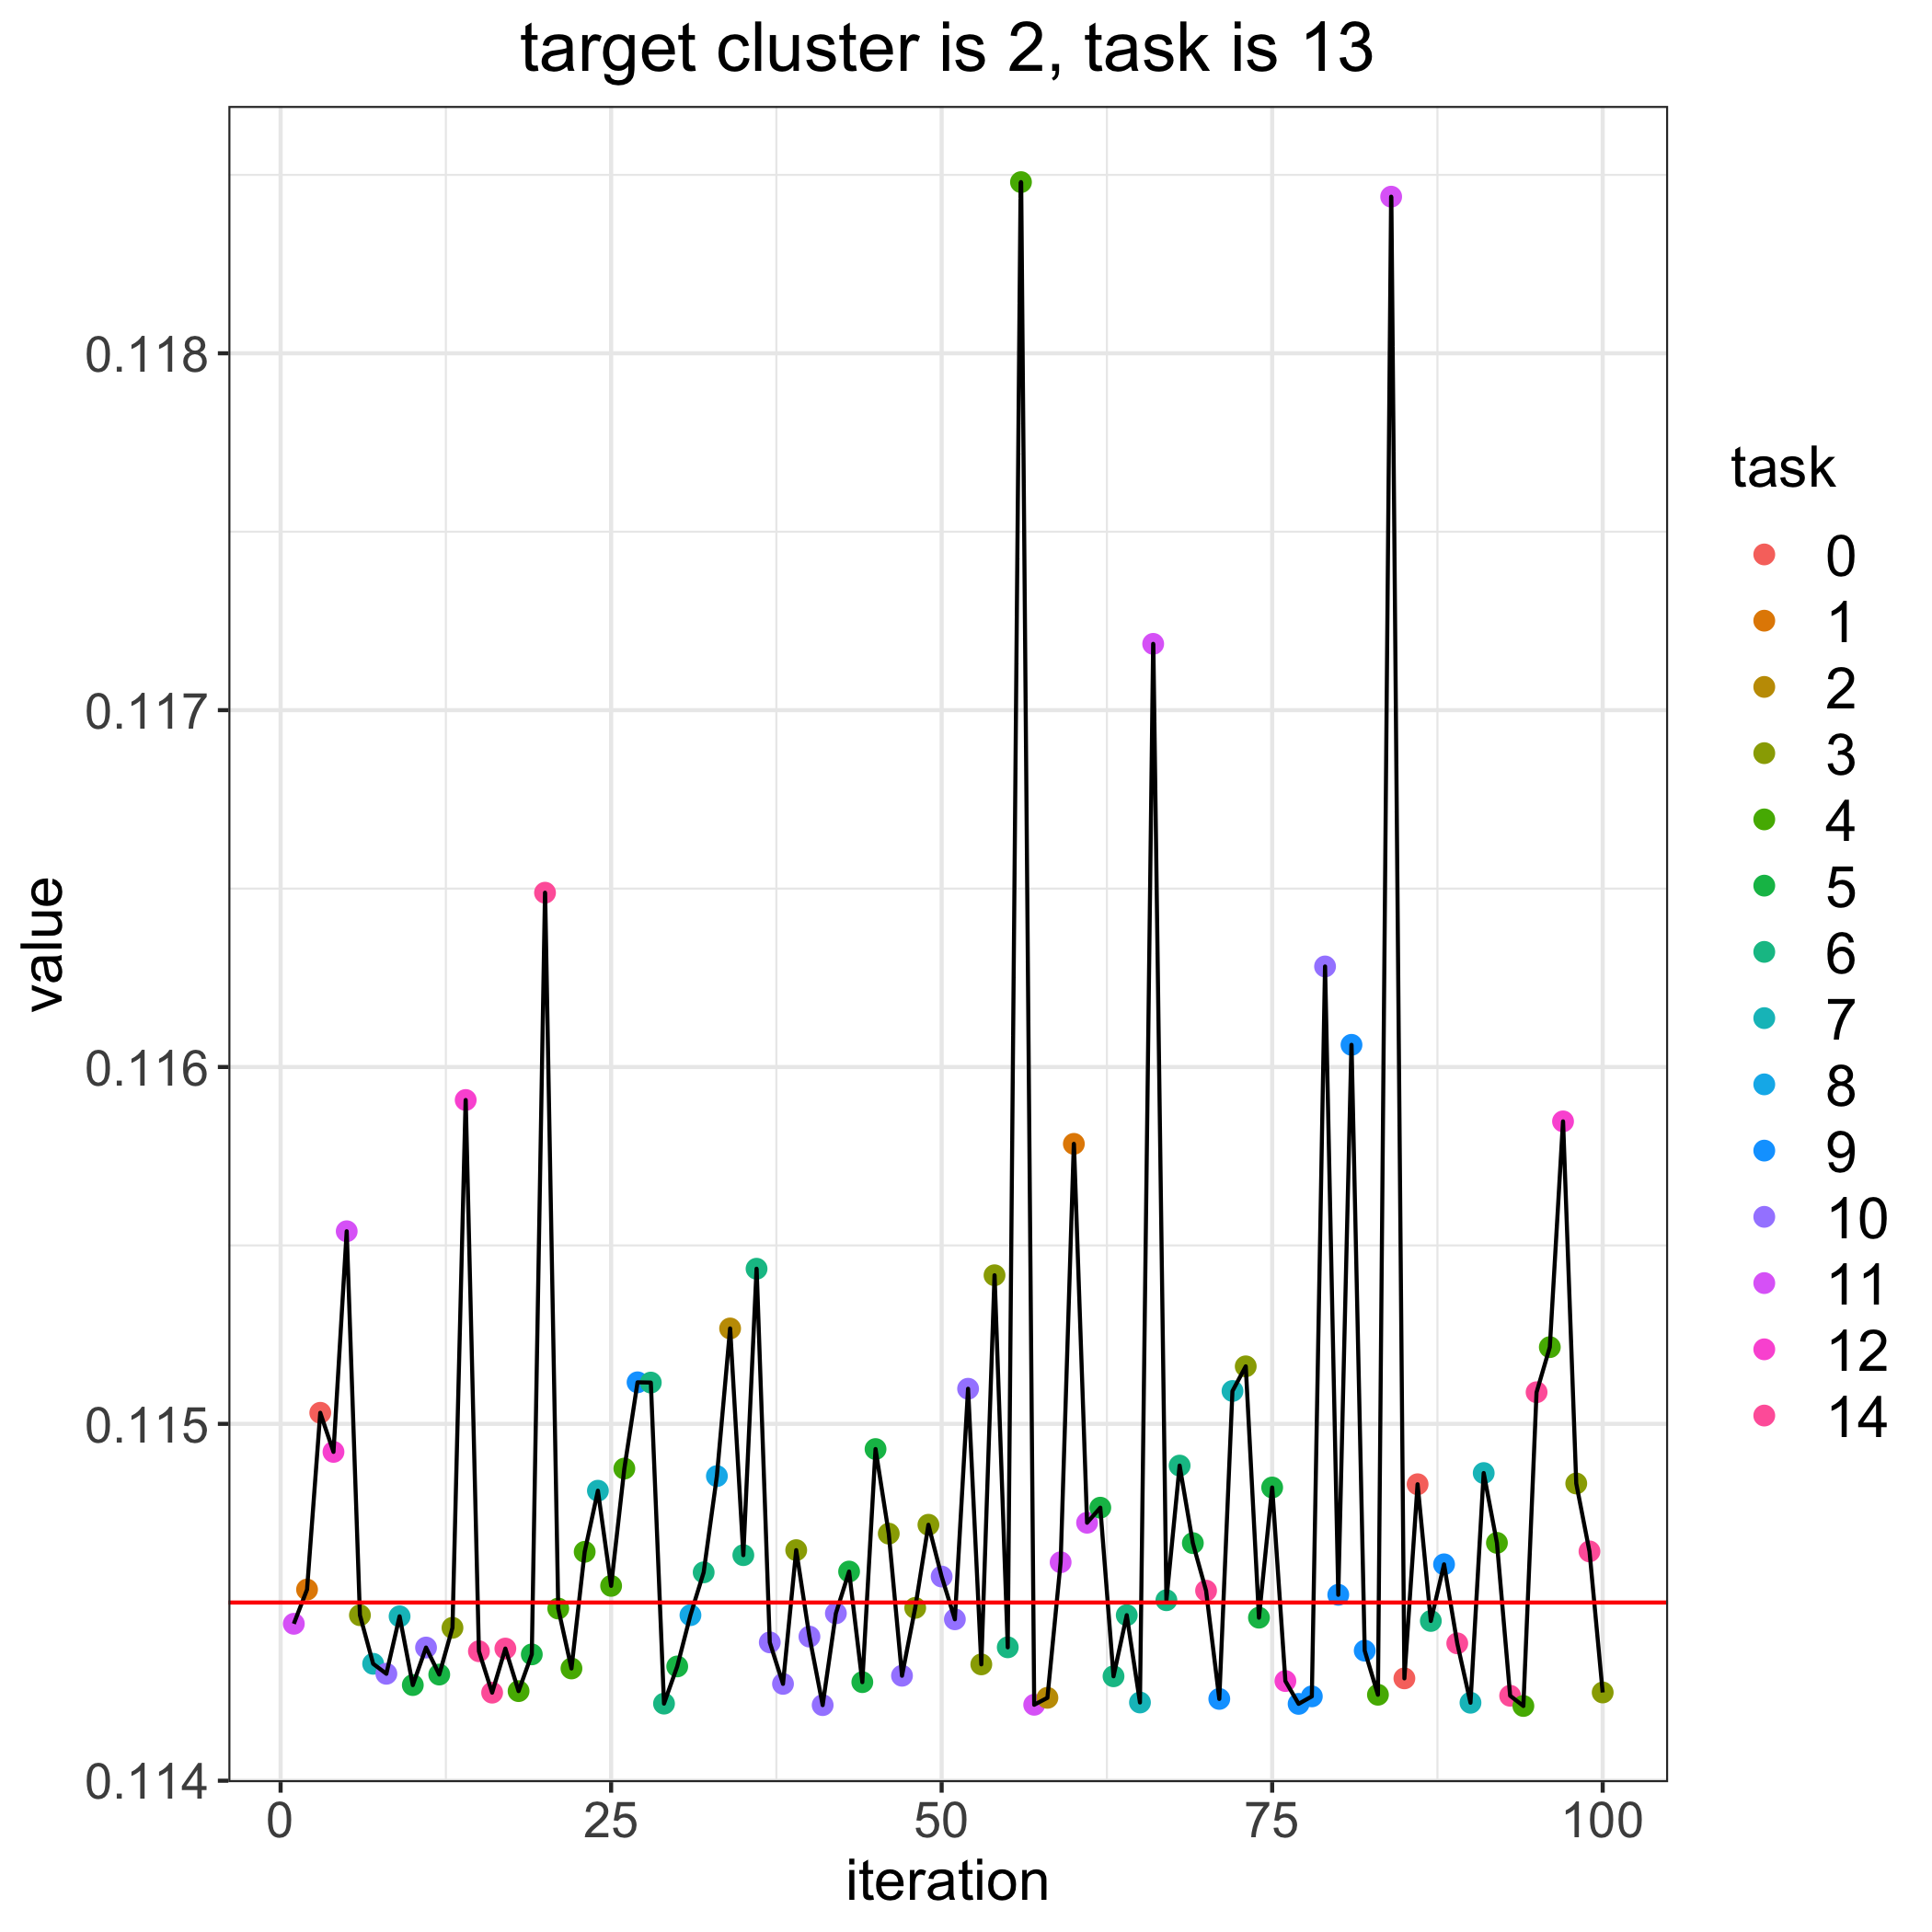

Values plotted in this chart, from the file beside it:
, losses, bandit_selects
0, 0.1145, 
1, 0.1144, 11.0
2, 0.1145, 1.0
3, 0.115, 0.0
4, 0.1149, 12.0
5, 0.1155, 11.0
6, 0.1145, 3.0
7, 0.1143, 7.0
8, 0.1143, 10.0
9, 0.1145, 7.0
10, 0.1143, 5.0
11, 0.1144, 10.0
12, 0.1143, 5.0
13, 0.1144, 3.0
14, 0.1159, 12.0
15, 0.1144, 14.0
16, 0.1142, 14.0
17, 0.1144, 14.0
18, 0.1143, 4.0
19, 0.1144, 5.0
20, 0.1165, 14.0
21, 0.1145, 4.0
22, 0.1143, 4.0
23, 0.1146, 4.0
24, 0.1148, 7.0
25, 0.1145, 4.0
26, 0.1149, 4.0
27, 0.1151, 9.0
28, 0.1151, 6.0
29, 0.1142, 6.0
30, 0.1143, 5.0
31, 0.1145, 8.0
32, 0.1146, 6.0
33, 0.1149, 8.0
34, 0.1153, 2.0
35, 0.1146, 6.0
36, 0.1154, 6.0
37, 0.1144, 10.0
38, 0.1143, 10.0
39, 0.1146, 3.0
40, 0.1144, 10.0
41, 0.1142, 10.0
42, 0.1145, 10.0
43, 0.1146, 5.0
44, 0.1143, 5.0
45, 0.1149, 5.0
46, 0.1147, 3.0
47, 0.1143, 10.0
48, 0.1145, 3.0
49, 0.1147, 3.0
50, 0.1146, 10.0
51, 0.1145, 10.0
52, 0.1151, 10.0
53, 0.1143, 3.0
54, 0.1154, 3.0
55, 0.1144, 6.0
56, 0.1185, 4.0
57, 0.1142, 11.0
58, 0.1142, 2.0
59, 0.1146, 11.0
... 41 more rows
